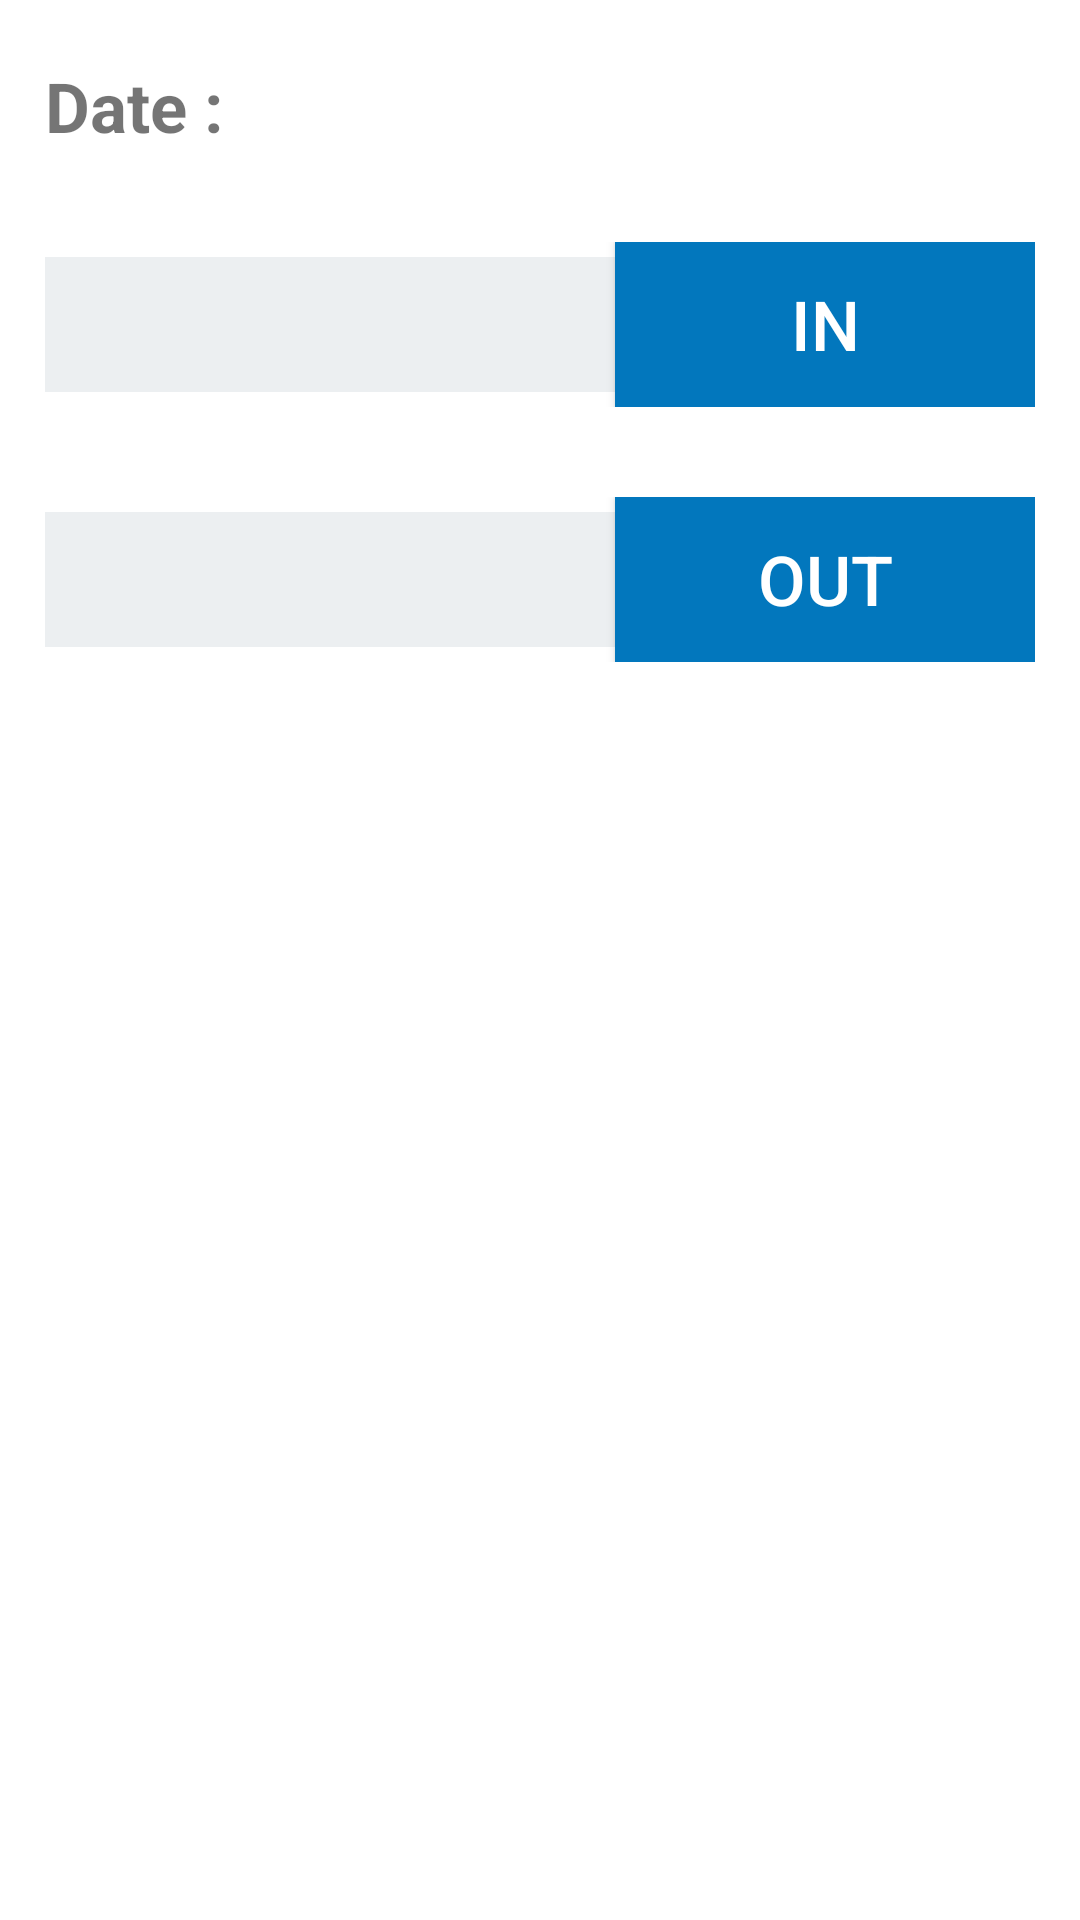

Produce the Android XML layout that renders to this screen, including the resource entries it uses.
<!-- AndroidManifest.xml: application theme Theme.NWMapp -->
<!-- res/layout/dialog_attendance.xml -->
<?xml version="1.0" encoding="utf-8"?>
<LinearLayout xmlns:android="http://schemas.android.com/apk/res/android"
    android:layout_width="match_parent"
    android:layout_height="match_parent"
    android:orientation="vertical"
    android:padding="5dp">


    <LinearLayout
        android:layout_width="match_parent"
        android:layout_height="wrap_content"
        android:orientation="horizontal"
        android:padding="10dp"
        android:layout_marginTop="5dp">
        
        
        <TextView
            android:layout_width="0dp"
            android:layout_height="wrap_content"
            android:text="Date : "
            android:layout_weight="1"
            android:textStyle="bold"
            android:textSize="23sp" />


        <TextView
            android:id="@+id/currentDate"
            android:layout_width="wrap_content"
            android:layout_height="wrap_content"
            android:layout_weight="1"
            android:textSize="23sp"
            android:textStyle="bold"/>


    </LinearLayout>


    <LinearLayout
        android:layout_width="match_parent"
        android:layout_height="wrap_content"
        android:orientation="horizontal"
        android:padding="10dp"
        android:layout_marginTop="10dp">


    <TextView
            android:id="@+id/clockIn"
            android:layout_width="0dp"
            android:layout_height="45dp"
            android:layout_weight="1"
            android:textSize="23sp"
            android:background="#ECEFF1"
            android:layout_gravity="center"
            android:textColor="@color/black"
            android:gravity="center"
        />

        <androidx.appcompat.widget.AppCompatButton
            android:id="@+id/btnIn"
            android:layout_width="140dp"
            android:layout_height="55dp"
            android:background="#0277BD"
            android:textSize="23sp"
            android:text="IN"
            android:textColor="@color/white"/>

    </LinearLayout>

    <LinearLayout
        android:layout_width="match_parent"
        android:layout_height="wrap_content"
        android:orientation="horizontal"
        android:padding="10dp"
        android:layout_marginTop="10dp">


        <TextView
            android:id="@+id/clockOut"
            android:layout_width="0dp"
            android:layout_height="45dp"
            android:layout_weight="1"
            android:textSize="23sp"
            android:background="#ECEFF1"
            android:layout_gravity="center"
            android:textColor="@color/black"
            android:gravity="center"/>

        <androidx.appcompat.widget.AppCompatButton
            android:id="@+id/btnOut"
            android:layout_width="140dp"
            android:layout_height="55dp"
            android:background="#0277BD"
            android:textSize="23sp"
            android:text="OUT"
            android:textColor="@color/white"/>

    </LinearLayout>



    <androidx.appcompat.widget.AppCompatButton
        android:id="@+id/btnUpdate"
        android:layout_width="match_parent"
        android:layout_height="60dp"
        android:textColor="@color/white"
        android:text="Update"
        android:layout_marginTop="15dp"
        android:background="@drawable/background_btn_update"
        android:textSize="23sp"
        android:padding="10dp"
        android:layout_marginLeft="10dp"
        android:layout_marginRight="10dp"
        android:layout_marginBottom="15dp"
        />


</LinearLayout>
<!-- resources referenced by this layout -->
<resources>
  <color name="black">#FF000000</color>
  <color name="white">#FFFFFFFF</color>
  <style name="Theme.NWMapp" parent="Theme.MaterialComponents.DayNight.NoActionBar">
          
          <item name="colorPrimary">@color/purple_500</item>
          <item name="colorPrimaryVariant">@color/purple_700</item>
          <item name="colorOnPrimary">@color/white</item>
          
          <item name="colorSecondary">@color/teal_200</item>
          <item name="colorSecondaryVariant">@color/teal_700</item>
          <item name="colorOnSecondary">@color/black</item>
          
          <item name="android:statusBarColor">?attr/colorPrimaryVariant</item>
          
      </style>
  <color name="purple_500">#FF6200EE</color>
  <color name="purple_700">#FF3700B3</color>
  <color name="teal_200">#FF03DAC5</color>
  <color name="teal_700">#FF018786</color>
</resources>
